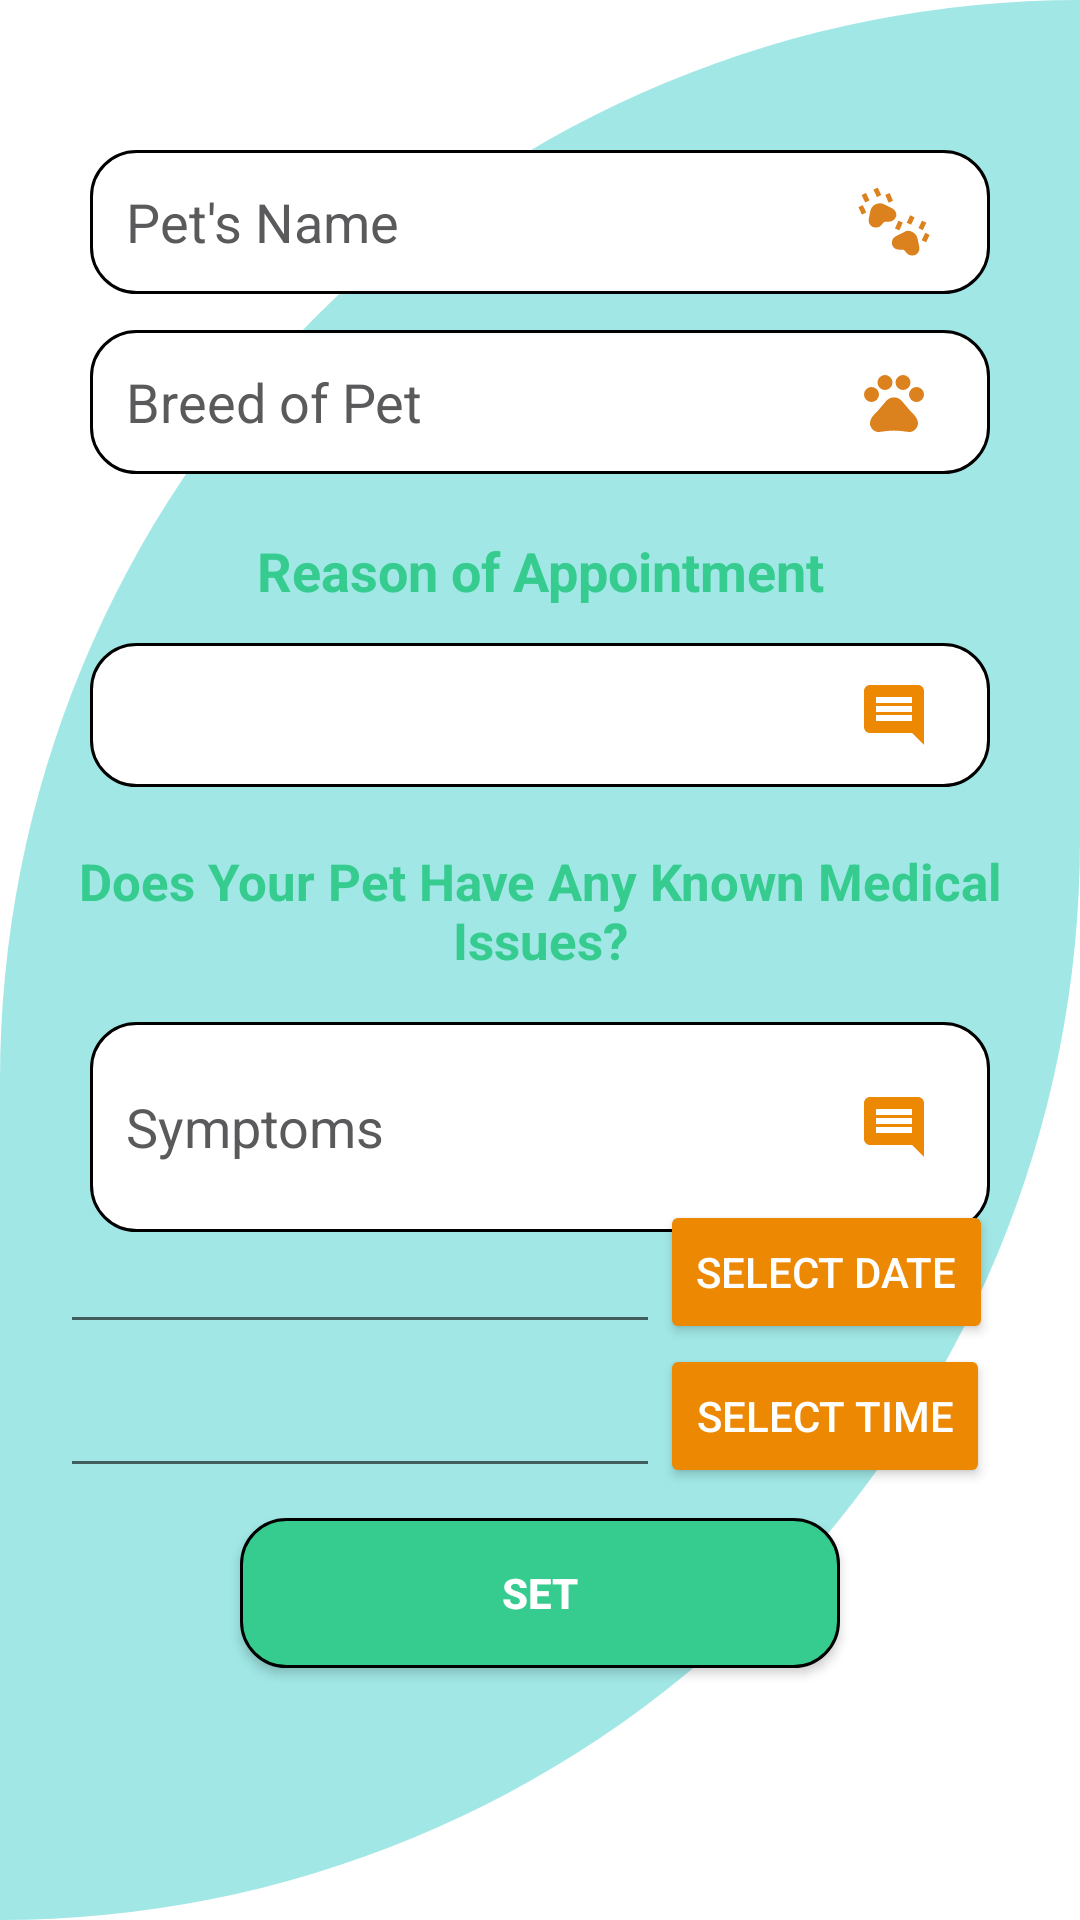

Produce the Android XML layout that renders to this screen, including the resource entries it uses.
<!-- AndroidManifest.xml: application theme Theme.PETMED -->
<!-- res/layout/activity_appointment.xml -->
<?xml version="1.0" encoding="utf-8"?>
<RelativeLayout xmlns:android="http://schemas.android.com/apk/res/android"
    xmlns:tools="http://schemas.android.com/tools"
    android:id="@+id/lay_main"
    android:layout_width="match_parent"
    android:layout_height="match_parent"
    android:background="@drawable/cutcard"
    tools:context=".Appointment">


    <EditText
        android:id="@+id/Pets"
        android:layout_width="300dp"
        android:layout_height="48dp"
        android:layout_centerHorizontal="true"
        android:layout_marginTop="50dp"
        android:background="@drawable/shadow"
        android:drawableRight="@drawable/ic_paws_svgrepo_com"
        android:ems="10"
        android:hint="Pet's Name"
        android:inputType="textEmailAddress"
        android:paddingStart="12dp"
        android:paddingEnd="20dp"
        android:textColor="@color/black"
        android:textColorHint="@color/grey" />

    <EditText
        android:id="@+id/Breed"
        android:layout_width="300dp"
        android:layout_height="48dp"
        android:layout_below="@id/Pets"
        android:layout_centerInParent="true"
        android:layout_marginTop="12dp"
        android:background="@drawable/shadow"
        android:drawableRight="@drawable/ic_baseline_pets_24"
        android:ems="10"
        android:hint="Breed of Pet"
        android:inputType="textEmailAddress"
        android:paddingStart="12dp"
        android:paddingEnd="20dp"
        android:textColor="@color/black"
        android:textColorHint="@color/grey" />

    <TextView
        android:id="@+id/Reason"
        android:layout_width="wrap_content"
        android:layout_height="wrap_content"
        android:layout_below="@id/Breed"
        android:layout_centerInParent="true"
        android:layout_marginTop="20dp"
        android:gravity="center"
        android:text="Reason of Appointment"
        android:textColor="@color/darkgreen"
        android:textSize="18sp"
        android:textStyle="bold" />

    <EditText
        android:id="@+id/Reason1"
        android:layout_width="300dp"
        android:layout_height="48dp"
        android:layout_below="@id/Reason"
        android:layout_centerInParent="true"
        android:layout_marginTop="12dp"
        android:background="@drawable/shadow"
        android:drawableRight="@drawable/ic_baseline_comment_24"
        android:ems="10"
        android:inputType="textEmailAddress"
        android:paddingStart="12dp"
        android:paddingEnd="20dp"
        android:textColor="@color/black"
        android:textColorHint="@color/grey" />

    <TextView
        android:id="@+id/issues"
        android:layout_width="wrap_content"
        android:layout_height="wrap_content"
        android:layout_below="@id/Reason1"
        android:layout_centerInParent="true"
        android:layout_marginTop="20dp"
        android:gravity="center"
        android:text="Does Your Pet Have Any Known Medical Issues?"
        android:textColor="@color/darkgreen"
        android:textSize="17sp"
        android:textStyle="bold" />


    <EditText
        android:id="@+id/symptoms"
        android:layout_width="300dp"
        android:layout_height="70dp"
        android:layout_below="@id/issues"
        android:layout_centerInParent="true"
        android:layout_marginStart="16dp"
        android:layout_marginTop="16dp"
        android:layout_marginEnd="16dp"
        android:background="@drawable/shadow"
        android:drawableRight="@drawable/ic_baseline_comment_24"
        android:ems="10"
        android:hint="Symptoms"
        android:inputType="textMultiLine"
        android:paddingStart="12dp"
        android:paddingEnd="20dp"
        android:textColor="@color/black"
        android:textColorHint="@color/grey" />


    <EditText
        android:id="@+id/in_date"
        android:layout_width="200dp"
        android:layout_height="wrap_content"
        android:layout_below="@id/symptoms"
        android:layout_alignParentStart="true"
        android:layout_alignParentLeft="true"
        android:layout_alignParentTop="true"
        android:layout_centerInParent="true"
        android:layout_marginStart="20dp"
        android:layout_marginLeft="-3dp"
        android:layout_marginTop="400dp"
        android:minHeight="48dp" />

    <Button
        android:id="@+id/btn_date"
        android:layout_width="wrap_content"
        android:layout_height="wrap_content"
        android:layout_alignBottom="@+id/in_date"
        android:layout_toEndOf="@+id/in_date"
        android:layout_toRightOf="@+id/in_date"
        android:backgroundTint="@color/orange"
        android:text="SELECT DATE"
        android:textColor="@color/white" />

    <EditText
        android:id="@+id/in_time"
        android:layout_width="200dp"
        android:layout_height="wrap_content"
        android:layout_below="@+id/in_date"
        android:layout_alignParentStart="true"
        android:layout_alignParentLeft="true"
        android:layout_marginStart="20dp"
        android:minHeight="48dp" />

    <Button
        android:id="@+id/btn_time"
        android:layout_width="wrap_content"
        android:layout_height="wrap_content"
        android:layout_below="@+id/btn_date"
        android:layout_alignStart="@+id/btn_date"
        android:layout_alignLeft="@+id/btn_date"
        android:layout_centerVertical="true"
        android:text="SELECT TIME"
        android:backgroundTint="@color/orange"
        android:textColor="@color/white" />

    <Button
        android:id="@+id/setbtn"
        android:layout_width="200dp"
        android:layout_height="50dp"
        android:layout_below="@id/btn_time"
        android:layout_centerInParent="true"
        android:layout_marginTop="10dp"
        android:background="@drawable/buttondesign"
        android:text="SET"
        android:textColor="@color/white"
        android:textStyle="bold" />
    />
</RelativeLayout>
<!-- resources referenced by this layout -->
<resources>
  <color name="black">#FF000000</color>
  <color name="darkgreen">#37CC8F</color>
  <color name="grey">#5a595b</color>
  <color name="orange">#ED8803</color>
  <color name="white">#FFFFFFFF</color>
  <!-- drawable buttondesign (drawable) -->
  <?xml version="1.0" encoding="utf-8"?>
  <shape android:shape="rectangle" xmlns:android="http://schemas.android.com/apk/res/android">
      <stroke android:width="1dp" android:color="@color/black"/>
      <corners android:radius="15dp"/>
      <solid android:color="@color/darkgreen"/>
  
  </shape>
  <!-- drawable cutcard (drawable-v24) -->
  <?xml version="1.0" encoding="utf-8"?>
  <shape xmlns:android="http://schemas.android.com/apk/res/android"
      android:shape="rectangle">
      <solid android:color="@color/tifannyblue"/>
  
      <corners
          android:topLeftRadius="700dp"
          android:bottomRightRadius="700dp"/>
  
  </shape>
  <!-- drawable ic_baseline_comment_24 (drawable-v24) -->
  <vector xmlns:android="http://schemas.android.com/apk/res/android"
      android:width="24dp"
      android:height="24dp"
      android:viewportWidth="24"
      android:viewportHeight="24"
      android:tint="@color/orange"
      android:autoMirrored="true">
    <path
        android:fillColor="@android:color/white"
        android:pathData="M21.99,4c0,-1.1 -0.89,-2 -1.99,-2L4,2c-1.1,0 -2,0.9 -2,2v12c0,1.1 0.9,2 2,2h14l4,4 -0.01,-18zM18,14L6,14v-2h12v2zM18,11L6,11L6,9h12v2zM18,8L6,8L6,6h12v2z"/>
  </vector>
  <!-- drawable ic_baseline_pets_24 (drawable-v24) -->
  <vector xmlns:android="http://schemas.android.com/apk/res/android"
      android:width="24dp"
      android:height="24dp"
      android:viewportWidth="24"
      android:viewportHeight="24"
      android:tint="#db811d">
    <path
        android:fillColor="@android:color/white"
        android:pathData="M4.5,9.5m-2.5,0a2.5,2.5 0,1 1,5 0a2.5,2.5 0,1 1,-5 0"/>
    <path
        android:fillColor="@android:color/white"
        android:pathData="M9,5.5m-2.5,0a2.5,2.5 0,1 1,5 0a2.5,2.5 0,1 1,-5 0"/>
    <path
        android:fillColor="@android:color/white"
        android:pathData="M15,5.5m-2.5,0a2.5,2.5 0,1 1,5 0a2.5,2.5 0,1 1,-5 0"/>
    <path
        android:fillColor="@android:color/white"
        android:pathData="M19.5,9.5m-2.5,0a2.5,2.5 0,1 1,5 0a2.5,2.5 0,1 1,-5 0"/>
    <path
        android:fillColor="@android:color/white"
        android:pathData="M17.34,14.86c-0.87,-1.02 -1.6,-1.89 -2.48,-2.91 -0.46,-0.54 -1.05,-1.08 -1.75,-1.32 -0.11,-0.04 -0.22,-0.07 -0.33,-0.09 -0.25,-0.04 -0.52,-0.04 -0.78,-0.04s-0.53,0 -0.79,0.05c-0.11,0.02 -0.22,0.05 -0.33,0.09 -0.7,0.24 -1.28,0.78 -1.75,1.32 -0.87,1.02 -1.6,1.89 -2.48,2.91 -1.31,1.31 -2.92,2.76 -2.62,4.79 0.29,1.02 1.02,2.03 2.33,2.32 0.73,0.15 3.06,-0.44 5.54,-0.44h0.18c2.48,0 4.81,0.58 5.54,0.44 1.31,-0.29 2.04,-1.31 2.33,-2.32 0.31,-2.04 -1.3,-3.49 -2.61,-4.8z"/>
  </vector>
  <!-- drawable shadow (drawable-v24) -->
  <?xml version="1.0" encoding="utf-8"?>
  <shape android:shape="rectangle" xmlns:android="http://schemas.android.com/apk/res/android">
      <stroke android:width="1dp" android:color="@color/black"/>
      <corners android:radius="15dp"/>
      <solid android:color="@color/white"/>
  </shape>
  <style name="Theme.PETMED" parent="Theme.MaterialComponents.DayNight.DarkActionBar">
          
          <item name="colorPrimary">@color/darkgreen</item>
          <item name="colorPrimaryVariant">@color/tifannyblue</item>
          <item name="colorOnPrimary">@color/white</item>
          
          <item name="colorSecondary">@color/teal_200</item>
          <item name="colorSecondaryVariant">@color/teal_700</item>
          <item name="colorOnSecondary">@color/black</item>
          
          <item name="android:statusBarColor" tools:targetApi="l">?attr/colorPrimaryVariant</item>
          
      </style>
  <color name="tifannyblue">#A0E7E5</color>
  <color name="teal_200">#FF03DAC5</color>
  <color name="teal_700">#FF018786</color>
</resources>
